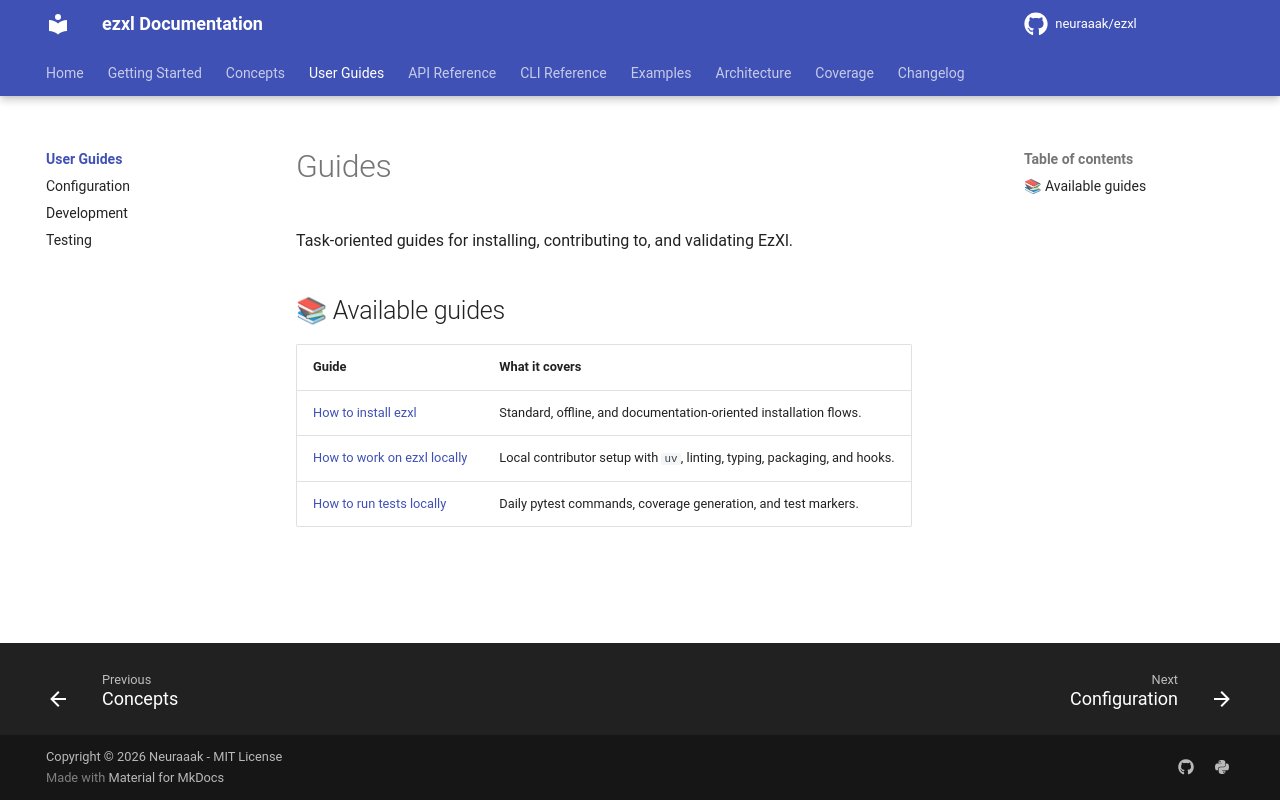

repository: neuraaak/ezxl · page: dev/guides/index.html · generator: mkdocs

# Guides

Task-oriented guides for installing, contributing to, and validating EzXl.

## 📚 Available guides

| Guide                                         | What it covers                                                            |
| :-------------------------------------------- | :------------------------------------------------------------------------ |
| [How to install ezxl](configuration.md)       | Standard, offline, and documentation-oriented installation flows.         |
| [How to work on ezxl locally](development.md) | Local contributor setup with `uv`, linting, typing, packaging, and hooks. |
| [How to run tests locally](testing.md)        | Daily pytest commands, coverage generation, and test markers.             |
